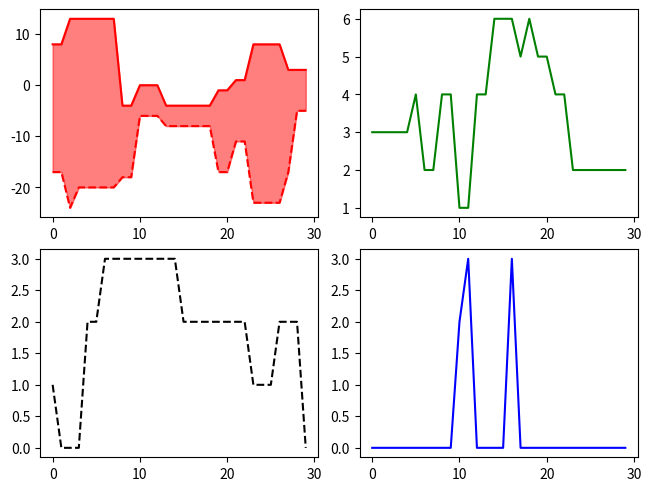

This figure's Python source:
from random import randint

#_Constants_____________________________________________________________________
## CLoudiness
CLOUDS_NONE = 0
CLOUDS_SOME = 1
CLOUDS_MANY = 2
CLOUDS_FULL = 3
cloud_levels = [CLOUDS_NONE, CLOUDS_SOME, CLOUDS_MANY, CLOUDS_FULL]
## Wind strength
WIND_NONE = 0
WIND_SOFTER = 1
WIND_SOFT = 2
WIND_MEDIUM = 3
WIND_STRONG = 4
WIND_STRONGER = 5
WIND_STORM = 6
wind_levels = [WIND_NONE, WIND_SOFTER, WIND_SOFT, WIND_MEDIUM, WIND_STRONG, 
               WIND_STRONGER, WIND_STORM]
## Precipitation
PRECIPITATION_NONE = 0
PRECIPITATION_LIGHT = 1
PRECIPITATION_MEDIUM = 2
PRECIPITATION_STRONG = 3
precipitation_levels = [PRECIPITATION_NONE, PRECIPITATION_LIGHT, 
                        PRECIPITATION_MEDIUM, PRECIPITATION_STRONG]
## Regions
REGION_ICE = 'Ewiges Eis'
REGION_NE_HEIGHTS = 'Ehernes Schwert'
REGION_HIGH_NORTH = 'Hoher Norden'
REGION_TUNDRA_TAIGA = 'Tundra und Taiga'
REGION_BORNLAND_THORWAL = 'Bornland, Thorwal'
REGION_QUARRELING_KINGDOMS = 'Streitende Königreiche'
REGION_CENTRAL_MIDDLEREALM = 'Zentrales Mittelreich'
REGION_NORTHERN_HORAS = 'Nördliches Horasreich, Almada, Aranien'
REGION_RASCHTUL_HEIGHTS = 'Höhen des Raschtulwalls'
REGION_SOUTHERN_HORAS = 'Südliches Horasreich, Reich der Ersten Sonne'
REGION_KHOM = 'Khom'
REGION_MERIDIANA = 'Echsensümpfe, Meridiana'
REGION_SOUTHERN_SEA = 'Altoum, Gewürzinseln, Südmeer'
REGIONS_DESERT = [REGION_KHOM]
REGIONS = [REGION_ICE, REGION_NE_HEIGHTS, REGION_HIGH_NORTH, 
           REGION_TUNDRA_TAIGA, REGION_BORNLAND_THORWAL, 
           REGION_QUARRELING_KINGDOMS, REGION_CENTRAL_MIDDLEREALM, 
           REGION_NORTHERN_HORAS, REGION_RASCHTUL_HEIGHTS, 
           REGION_SOUTHERN_HORAS, REGION_KHOM, REGION_MERIDIANA, 
           REGION_SOUTHERN_SEA] 
## Seasons
SUMMER = 'Sommer'
AUTUMN = 'Herbst'
WINTER = 'Winter'
SPRING = 'Frühling'
SEASONS = [SUMMER, AUTUMN, WINTER, SPRING]
## Change flags
CHANGE_CLOUDINESS = 0
CHANGE_WIND = 1
CHANGE_TEMPERATURE = 2
CHANGE_PRECIPITATION = 3

## Mappings
cloud_strings = {
    CLOUDS_NONE: 'völlig wolkenlos',
    CLOUDS_SOME: 'einzelne Wolken',
    CLOUDS_MANY: 'bewölkt mit Wolkenlücken',
    CLOUDS_FULL: 'geschlossene Wolkendecke'
}
wind_strings = {
    WIND_NONE: 'windstill',
    WIND_SOFTER: 'leichter Wind',
    WIND_SOFT: 'sanfte Brise',
    WIND_MEDIUM: 'frische Brise',
    WIND_STRONG: 'steife Brise',
    WIND_STRONGER: 'starker Wind',
    WIND_STORM: 'Sturm'
}
precipitation_strings = {
    PRECIPITATION_NONE: 'kein Niederschlag',
    PRECIPITATION_LIGHT: 'leichter Niederschlag',
    PRECIPITATION_MEDIUM: 'ergiebiger Niederschlag',
    PRECIPITATION_STRONG: 'heftiger Niederschlag'
}

class DSA4Weather() :
    cloud_table_normal = {
        1: CLOUDS_NONE,
        2: CLOUDS_NONE,
        3: CLOUDS_NONE,
        4: CLOUDS_NONE,
        5: CLOUDS_SOME,
        6: CLOUDS_SOME,
        7: CLOUDS_SOME,
        8: CLOUDS_SOME,
        9: CLOUDS_SOME,
       10: CLOUDS_SOME,
       11: CLOUDS_MANY,
       12: CLOUDS_MANY,
       13: CLOUDS_MANY,
       14: CLOUDS_MANY,
       15: CLOUDS_MANY,
       16: CLOUDS_MANY,
       17: CLOUDS_FULL,
       18: CLOUDS_FULL,
       19: CLOUDS_FULL,
       20: CLOUDS_FULL
    }

    cloud_table_desert = {
        1: CLOUDS_NONE,
        2: CLOUDS_NONE,
        3: CLOUDS_NONE,
        4: CLOUDS_NONE,
        5: CLOUDS_SOME,
        6: CLOUDS_SOME,
        7: CLOUDS_SOME,
        8: CLOUDS_SOME,
        9: CLOUDS_SOME,
       10: CLOUDS_SOME,
       11: CLOUDS_NONE,
       12: CLOUDS_NONE,
       13: CLOUDS_NONE,
       14: CLOUDS_NONE,
       15: CLOUDS_NONE,
       16: CLOUDS_NONE,
       17: CLOUDS_SOME,
       18: CLOUDS_SOME,
       19: CLOUDS_MANY,
       20: CLOUDS_FULL
    }
        
    wind_table_normal = {
        1: WIND_NONE,
        2: WIND_NONE,
        3: WIND_NONE,
        4: WIND_NONE,
        5: WIND_SOFTER,
        6: WIND_SOFTER,
        7: WIND_SOFTER,
        8: WIND_SOFT,
        9: WIND_SOFT,
       10: WIND_SOFT,
       11: WIND_MEDIUM,
       12: WIND_MEDIUM,
       13: WIND_MEDIUM,
       14: WIND_STRONG,
       15: WIND_STRONG,
       16: WIND_STRONG,
       17: WIND_STRONGER,
       18: WIND_STRONGER,
       19: WIND_STRONGER,
       20: WIND_STORM
    }

    wind_table_autumn = {
        1: WIND_NONE,
        2: WIND_NONE,
        3: WIND_NONE,
        4: WIND_SOFTER,
        5: WIND_SOFTER,
        6: WIND_SOFT,
        7: WIND_SOFT,
        8: WIND_MEDIUM,
        9: WIND_MEDIUM,
       10: WIND_MEDIUM,
       11: WIND_STRONG,
       12: WIND_STRONG,
       13: WIND_STRONG,
       14: WIND_STRONG,
       15: WIND_STRONGER,
       16: WIND_STRONGER,
       17: WIND_STRONGER,
       18: WIND_STRONGER,
       19: WIND_STORM,
       20: WIND_STORM
    }

    # Temperatures for Autumn are equal to thos for Spring.
    temperature_table = {
        REGION_ICE :                    {SUMMER: -20, SPRING: -30, WINTER: -40},
        REGION_NE_HEIGHTS :             {SUMMER: -10, SPRING: -20, WINTER: -30},
        REGION_HIGH_NORTH :             {SUMMER:   0, SPRING: -10, WINTER: -20},
        REGION_TUNDRA_TAIGA :           {SUMMER:   5, SPRING:   0, WINTER:  -5},
        REGION_BORNLAND_THORWAL :       {SUMMER:  10, SPRING:   3, WINTER:  -5},
        REGION_QUARRELING_KINGDOMS :    {SUMMER:  10, SPRING:   5, WINTER:   0},
        REGION_CENTRAL_MIDDLEREALM :    {SUMMER:  15, SPRING:  10, WINTER:   5},
        REGION_NORTHERN_HORAS :         {SUMMER:  20, SPRING:  15, WINTER:  10},
        REGION_RASCHTUL_HEIGHTS :       {SUMMER:   5, SPRING:   0, WINTER: -10},
        REGION_SOUTHERN_HORAS :         {SUMMER:  25, SPRING:  20, WINTER:  15},
        REGION_KHOM :                   {SUMMER:  40, SPRING:  35, WINTER:  30},
        REGION_MERIDIANA :              {SUMMER:  30, SPRING:  25, WINTER:  20},
        REGION_SOUTHERN_SEA :           {SUMMER:  35, SPRING:  30, WINTER:  25}
    }

    # Temperature mod for night is this mod times -1
    temperature_mod_cloudiness = {
        CLOUDS_NONE : 10,
        CLOUDS_SOME : 5,
        CLOUDS_MANY : 0,
        CLOUDS_FULL : -5
    }

    temperature_mod_wind = {
        WIND_NONE : 4,
        WIND_SOFTER : 2,
        WIND_SOFT : 0,
        WIND_MEDIUM : 0,
        WIND_STRONG : -2,
        WIND_STRONGER : -4,
        WIND_STORM : -6
    }

    # For a 1d20 below this value (including), we get precipitation
    precipitation_probability = {
        CLOUDS_NONE : 0,
        CLOUDS_SOME : 1,
        CLOUDS_MANY : 4,
        CLOUDS_FULL : 10
    }

    # Give upper ends of intervals (including) for the three types of 
    # precipitation:
    # LIGHT, MEDIUM, STRONG
    precipitation_type_table = {
        WIND_NONE : [12, 19, 20],
        WIND_SOFTER : [9, 18, 20],
        WIND_SOFT : [7, 17, 20],
        WIND_MEDIUM : [5, 16, 20],
        WIND_STRONG : [3, 15, 20],
        WIND_STRONGER : [2, 13, 20],
        WIND_STORM : [1, 10, 20]
    }

    change_table_summer_winter = {
        1: [],
        2: [],
        3: [],
        4: [],
        5: [],
        6: [],
        7: [],
        8: [],
        9: [],
       10: [CHANGE_WIND],
       11: [CHANGE_TEMPERATURE],
       12: [CHANGE_PRECIPITATION],
       13: [CHANGE_CLOUDINESS, CHANGE_PRECIPITATION],
       14: [CHANGE_WIND, CHANGE_TEMPERATURE],
       15: [CHANGE_WIND, CHANGE_PRECIPITATION],
       16: [CHANGE_PRECIPITATION, CHANGE_TEMPERATURE],
       17: [CHANGE_WIND, CHANGE_TEMPERATURE, CHANGE_PRECIPITATION],
       18: [CHANGE_CLOUDINESS, CHANGE_TEMPERATURE, CHANGE_PRECIPITATION],
       19: [CHANGE_CLOUDINESS, CHANGE_WIND, CHANGE_PRECIPITATION],
       20: [CHANGE_CLOUDINESS, CHANGE_WIND, CHANGE_TEMPERATURE, CHANGE_PRECIPITATION]
    }

    change_table_autumn_spring = {
        1: [],
        2: [],
        3: [],
        4: [],
        5: [CHANGE_WIND],
        6: [CHANGE_TEMPERATURE],
        7: [CHANGE_PRECIPITATION],
        8: [CHANGE_CLOUDINESS, CHANGE_PRECIPITATION],
        9: [CHANGE_CLOUDINESS, CHANGE_PRECIPITATION],
       10: [CHANGE_WIND, CHANGE_TEMPERATURE],
       11: [CHANGE_WIND, CHANGE_TEMPERATURE],
       12: [CHANGE_WIND, CHANGE_PRECIPITATION],
       13: [CHANGE_WIND, CHANGE_PRECIPITATION],
       14: [CHANGE_PRECIPITATION, CHANGE_TEMPERATURE],
       15: [CHANGE_PRECIPITATION, CHANGE_TEMPERATURE],
       16: [CHANGE_WIND, CHANGE_TEMPERATURE, CHANGE_PRECIPITATION],
       17: [CHANGE_CLOUDINESS, CHANGE_TEMPERATURE, CHANGE_PRECIPITATION],
       18: [CHANGE_CLOUDINESS, CHANGE_WIND, CHANGE_PRECIPITATION],
       19: [CHANGE_CLOUDINESS, CHANGE_WIND, CHANGE_TEMPERATURE, CHANGE_PRECIPITATION],
       20: [CHANGE_CLOUDINESS, CHANGE_WIND, CHANGE_TEMPERATURE, CHANGE_PRECIPITATION]
    }

    def __init__(self, season=SUMMER, region=REGION_CENTRAL_MIDDLEREALM, 
                 daytime=True, use_original=True) :
        # Skip the `setter` methods in order to prevent execution of 
        # `roll_new_weather`.
        self.season = season
        self.region = region
        self.daytime = daytime
        self.use_original_night_temperature = use_original
        # Initialize a weather
        self.roll_new_weather()

    def d20(self) :
        """ Return the result of a 1d20. """
        return randint(1, 20)

    def set_season(self, season):
        self.season = season
        self.roll_new_weather()

    def set_region(self, region):
        self.region = region
        self.roll_new_weather()

    def roll_new_weather(self) :
        """ Create a completely new weather, independent of the possibly 
        existing current weather conditions, only based on region and season.

        Requires `region`, `season`
        Sets `cloudiness`, `wind`, `temperature`, `precipitation`
        """
        ## Step 1: determine cloudiness
        self.roll_cloudiness()
        ## Step 2: determine wind
        self.roll_wind()
        ## Step 3: determine temperature
        self.determine_temperature()
        ## Step 4: check for precipitation (yes/no) and #Step 5 decide on the 
        ## precipitation type.
        self.roll_precipitation()

    def roll_next_weather(self) :
        """ Create a weather pattern for the next day, based on the current 
        weather pattern, region and season.

        Requires `cloudiness`, `wind`, `temperature`, `precipitation`
        Sets `cloudiness`, `wind`, `temperature`, `precipitation`
        """
        ## Determine what needs to be changed
        if self.season in [SUMMER, WINTER] :
            change_table = self.change_table_summer_winter
        elif self.season in [AUTUMN, SPRING] :
            change_table = self.change_table_autumn_spring
        changes = change_table[self.d20()]

        ## Change what needs changing
        for change in changes :
            if change == CHANGE_CLOUDINESS :
                self.roll_cloudiness()
            elif change == CHANGE_WIND :
                self.roll_wind()
            elif change == CHANGE_TEMPERATURE :
                self.determine_temperature()
            elif change == CHANGE_PRECIPITATION :
                self.roll_precipitation()

    def roll_cloudiness(self) :
        """ Determine the cloudiness depending on the region.

        Requires `region`
        Sets `cloudiness`
        """
        if self.region in REGIONS_DESERT :
            cloud_table = self.cloud_table_desert
        else :
            cloud_table = self.cloud_table_normal
        self.cloudiness = cloud_table[self.d20()]

    def roll_wind(self) :
        """ Determine the strength of winds depending of the season.

        Requires `season`
        Sets `wind`
        """
        if self.season == AUTUMN :
            wind_table = self.wind_table_autumn
        else :
            wind_table = self.wind_table_normal
        self.wind = wind_table[self.d20()]

    def determine_temperature(self) :
        """ Determine the temperature that follows from the region, wind and 
        cloudiness. 

        Requires `region`, `wind`, `cloudiness`
        Sets `temperature`
        """
        ## Step 3.1: Base temperature based on region and season
        if self.season == AUTUMN :
            season = SPRING
        else :
            season = self.season
        self.temperature = self.temperature_table[self.region][season]
        if not self.use_original_night_temperature:
            self.temperature += 5
#        print("*** ***")
#        print(f"Day 0: {self.temperature}")
        # :NOTE: The original formulation for night temperatures just seems 
        # way off.
        # Use a milder version instead.
        if self.use_original_night_temperature:
            self.night_temperature = self.temperature - (self.d20() + 5) 
        else:
            self.night_temperature = self.temperature - (self.d20()//4 + 2) 
#        print(f"Night 0: {self.night_temperature}")

        ## Step 3.2: add temperature modifiers
#        print(f"[D]Cloudiness: {self.cloudiness}")
        cloud_mod = self.temperature_mod_cloudiness[self.cloudiness]
        if not self.use_original_night_temperature:
            cloud_mod //= 2
#        print(f"[D]Cloud mod: {cloud_mod}")
        self.temperature += cloud_mod
#        print(f"Day cloud: {self.temperature}")
        self.night_temperature -= cloud_mod
        # Min temperature must not grow larger than max temperature
        if self.night_temperature >= self.temperature - 1:
            self.night_temperature = self.temperature - 1
#        print(f"Night cloud: {self.night_temperature}")

        wind_mod = self.temperature_mod_wind[self.wind]
        self.temperature += wind_mod
#        print(f"[D]Wind: {self.wind}")
#        print(f"Day wind: {self.temperature}")
        self.night_temperature += wind_mod
#        print(f"Night wind: {self.night_temperature}")

        # Random modifier
#        self.temperature += randint(-2, 2)

    def roll_precipitation(self) :
        """ Determine type of precipitation depending on wind strength. 

        Requires `wind`
        Sets `precipitation`
        """
        precipitates = \
                self.d20() <= self.precipitation_probability[self.cloudiness]

        if not precipitates :
            self.precipitation = PRECIPITATION_NONE
            return
        precipitation_list = self.precipitation_type_table[self.wind]
        rand = self.d20()
        if rand <= precipitation_list[0] :
            self.precipitation = PRECIPITATION_LIGHT
        elif rand > precipitation_list[0] and rand <= precipitation_list[1] :
            self.precipitation = PRECIPITATION_MEDIUM
        elif rand > precipitation_list[1] :
            self.precipitation = PRECIPITATION_STRONG

    def print_weather(self) :
        print(f"Daily average T: {self.temperature} C")
        print(f"Nightly minimum T: {self.night_temperature} C")
        print(wind_strings[self.wind])
        print(cloud_strings[self.cloudiness])
        print(precipitation_strings[self.precipitation])

    def get_weather_string(self) :
        """ Get the current weather in a human-readable format. """
        res = f'Today\' weather in {self.region} in {self.season}\n\n'
        res += f'{self.temperature}°C\n'
        res += f'{cloud_strings[self.cloudiness]}\n'
        res += f'{wind_strings[self.wind]}\n'
        res += f'{precipitation_strings[self.precipitation]}\n'
        return res

if __name__ == "__main__" :
    W = DSA4Weather(region=REGION_BORNLAND_THORWAL, season=AUTUMN)
#    W = DSA4Weather(region=REGION_KHOM, season=AUTUMN)
    print(W.region, W.season)
    data = []
    for i in range(30) :
        W.roll_next_weather()
        print(80*"=")
        W.print_weather()
        data.append([W.temperature, W.night_temperature, W.cloudiness, 
                     W.wind, W.precipitation])

    import matplotlib.pyplot as plt
    import numpy as np
    from matplotlib.gridspec import GridSpec

    data = np.array(data)
    x = np.arange(len(data))
    temp = data[:,0]
    night_temp = data[:,1]

    fig = plt.figure(layout="constrained")
    gs = GridSpec(nrows=2, ncols=2, figure=fig)

    ax_temp = fig.add_subplot(gs[0, 0])
    ax_temp.plot(x, temp, 'r-', label='Temp')
    ax_temp.plot(x, night_temp, 'r--', label='Night Temp')
    ax_temp.fill_between(x, temp, night_temp, color="red", alpha=0.5)

    ax_clouds = fig.add_subplot(gs[1, 0])
    ax_clouds.plot(data[:,2], 'k--', label='Clouds')

    ax_wind = fig.add_subplot(gs[0, 1])
    ax_wind.plot(data[:,3], 'g-', label='Wind')

    ax_pp = fig.add_subplot(gs[1, 1])
    ax_pp.plot(data[:,4], 'b-', label='Precipitation')

#    plt.legend()
    plt.show()
